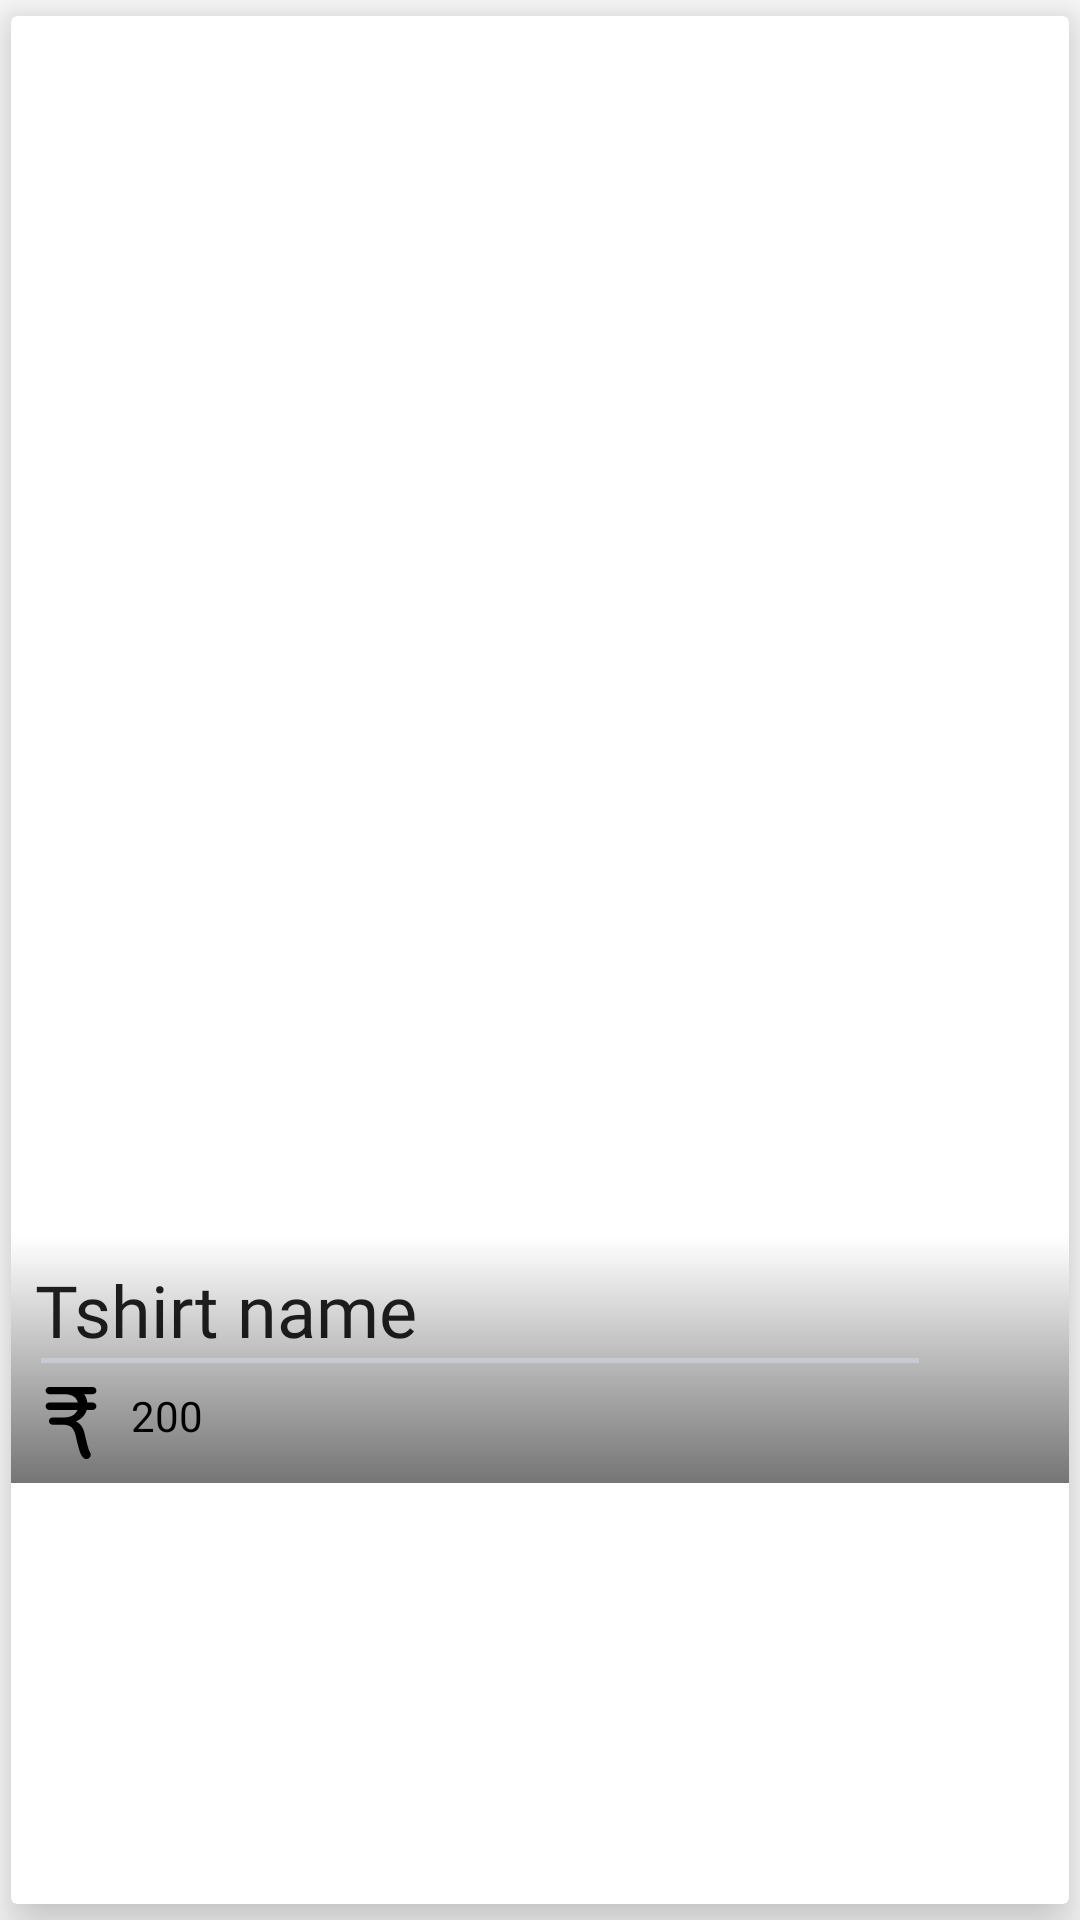

Layout XML and referenced resources for this Android screen:
<!-- AndroidManifest.xml: application theme AppTheme -->
<!-- res/layout/tshirt_card.xml -->
<?xml version="1.0" encoding="utf-8"?>
<android.support.v7.widget.CardView xmlns:android="http://schemas.android.com/apk/res/android"
    xmlns:app="http://schemas.android.com/apk/res-auto"
    xmlns:tools="http://schemas.android.com/tools"
    android:id="@+id/tshirt_cardview"
    android:layout_width="match_parent"
    android:layout_height="500dp"
    android:translationZ="8dp"
    app:cardElevation="3dp"
    app:cardUseCompatPadding="true">

    <android.support.constraint.ConstraintLayout
        android:layout_width="match_parent"
        android:layout_height="489dp">


        <ImageView
            android:id="@+id/tshirt_image"
            android:layout_width="match_parent"
            android:layout_height="0dp"
            android:layout_marginBottom="8dp"
            android:layout_marginEnd="8dp"
            android:layout_marginLeft="8dp"
            android:layout_marginRight="8dp"
            android:layout_marginStart="8dp"
            android:layout_marginTop="8dp"
            android:contentDescription="thumbnail"
            android:src="@drawable/test_tshirt_thumbnail"
            app:layout_constraintBottom_toBottomOf="@+id/linearLayout4"
            app:layout_constraintEnd_toEndOf="parent"
            app:layout_constraintStart_toStartOf="parent"
            app:layout_constraintTop_toTopOf="parent" />

        <LinearLayout
            android:id="@+id/linearLayout4"
            android:layout_width="match_parent"
            android:layout_height="wrap_content"
            android:background="@drawable/shirt_gradient"
            android:gravity="bottom"
            android:orientation="vertical"
            app:layout_constraintBottom_toBottomOf="parent"
            app:layout_constraintEnd_toEndOf="parent"
            app:layout_constraintStart_toStartOf="parent">

            <TextView
                android:id="@+id/card_tshirt_name"
                android:layout_width="wrap_content"
                android:layout_height="wrap_content"
                android:layout_marginLeft="8dp"
                android:layout_marginStart="8dp"
                android:layout_marginTop="8dp"
                android:fontFamily="@font/comfortaa_bold"
                android:text="Tshirt name"
                android:textAppearance="@style/TextAppearance.AppCompat"
                android:textSize="24sp"
                app:layout_constraintStart_toStartOf="parent"
                app:layout_constraintTop_toBottomOf="@+id/tshirt_image" />


            <View
                android:id="@+id/underline"
                android:layout_width="match_parent"
                android:layout_height="1.5dp"
                android:layout_marginEnd="50dp"
                android:layout_marginLeft="10dp"
                android:layout_marginRight="50dp"
                android:layout_marginStart="10dp"
                android:background="@color/underline" />

            <TextView
                android:id="@+id/card_tshirt_cost"
                android:layout_width="wrap_content"
                android:layout_height="wrap_content"
                android:layout_marginBottom="8dp"
                android:layout_marginLeft="8dp"
                android:layout_marginStart="8dp"
                android:layout_marginTop="8dp"
                android:drawableLeft="@drawable/ic_price"
                android:drawablePadding="8dp"
                android:drawableStart="@drawable/ic_price"
                android:fontFamily="@font/chivo"
                android:text="200"
                android:textColor="@color/colorPrimaryDark"
                app:layout_constraintBottom_toBottomOf="parent"
                app:layout_constraintStart_toStartOf="parent"
                app:layout_constraintTop_toBottomOf="@+id/card_tshirt_name" />
        </LinearLayout>

    </android.support.constraint.ConstraintLayout>
</android.support.v7.widget.CardView>
<!-- resources referenced by this layout -->
<resources>
  <color name="colorPrimaryDark">#000000</color>
  <color name="underline">#c6cbd3</color>
  <!-- drawable ic_price (drawable) -->
  <vector android:height="24dp" android:viewportHeight="447"
      android:viewportWidth="447" android:width="24dp" xmlns:android="http://schemas.android.com/apk/res/android">
      <path android:fillColor="#FF000000" android:pathData="M358.204,96.283h-33.437c-2.211,-19.379 -8.961,-37.519 -19.672,-51.56h53.108c12.721,0 23.022,-9.499 23.022,-22.216c0,-12.723 -10.302,-22.484 -23.022,-22.484H178.118c-0.659,0 -1.294,-0.023 -1.971,-0.023c-0.438,0 -0.877,0.023 -1.315,0.023H88.981c-12.72,0 -23.022,9.768 -23.022,22.484s10.302,22.216 23.022,22.216h102.097c32.243,2.347 66.017,14.821 74.913,51.56H88.981c-12.72,0 -23.022,10.309 -23.022,23.031c0,12.717 10.302,23.031 23.022,23.031h174.716c-10.87,29.034 -40.728,46.742 -82.225,46.742h-45.788h-0.133h-26.699c-12.401,0 -22.455,10.054 -22.455,22.455c0,12.404 10.054,22.458 22.455,22.458h26.382c0.109,0.012 0.207,0.065 0.316,0.065h41.665c45.268,1.72 65.402,21.35 76.946,75.055c9.032,39.892 15.682,65.875 20.912,81.438c3.919,14.398 11.674,36.091 25.127,49.048c5.261,5.059 12.046,7.577 18.808,7.577c7.117,0 14.233,-2.784 19.559,-8.322c9.76,-10.144 9.937,-25.842 0.993,-36.334c-0.041,-0.124 -0.023,-0.26 -0.088,-0.384c-8.258,-15.32 -18.247,-56.412 -30.435,-108.533c-9.688,-42.381 -27.787,-68.778 -55.213,-80.499c34.437,-13.22 58.127,-38.506 67.412,-70.772h36.966c12.721,0 23.022,-10.314 23.022,-23.031S370.925,96.283 358.204,96.283z"/>
  </vector>
  <!-- drawable shirt_gradient (drawable) -->
  <?xml version="1.0" encoding="utf-8"?>
  <shape xmlns:android="http://schemas.android.com/apk/res/android">
  
      <gradient android:angle="-90" android:startColor="#00ffffff"
          android:endColor="#757575"/>
  
  </shape>
  <style name="AppTheme" parent="Theme.AppCompat.Light.NoActionBar">
          
          <item name="colorPrimaryDark">@android:color/transparent</item>
          <item name="colorAccent">@color/colorAccent</item>
          <item name="colorPrimary">@android:color/transparent</item>
      </style>
  <color name="colorAccent">#39FF14</color>
</resources>
